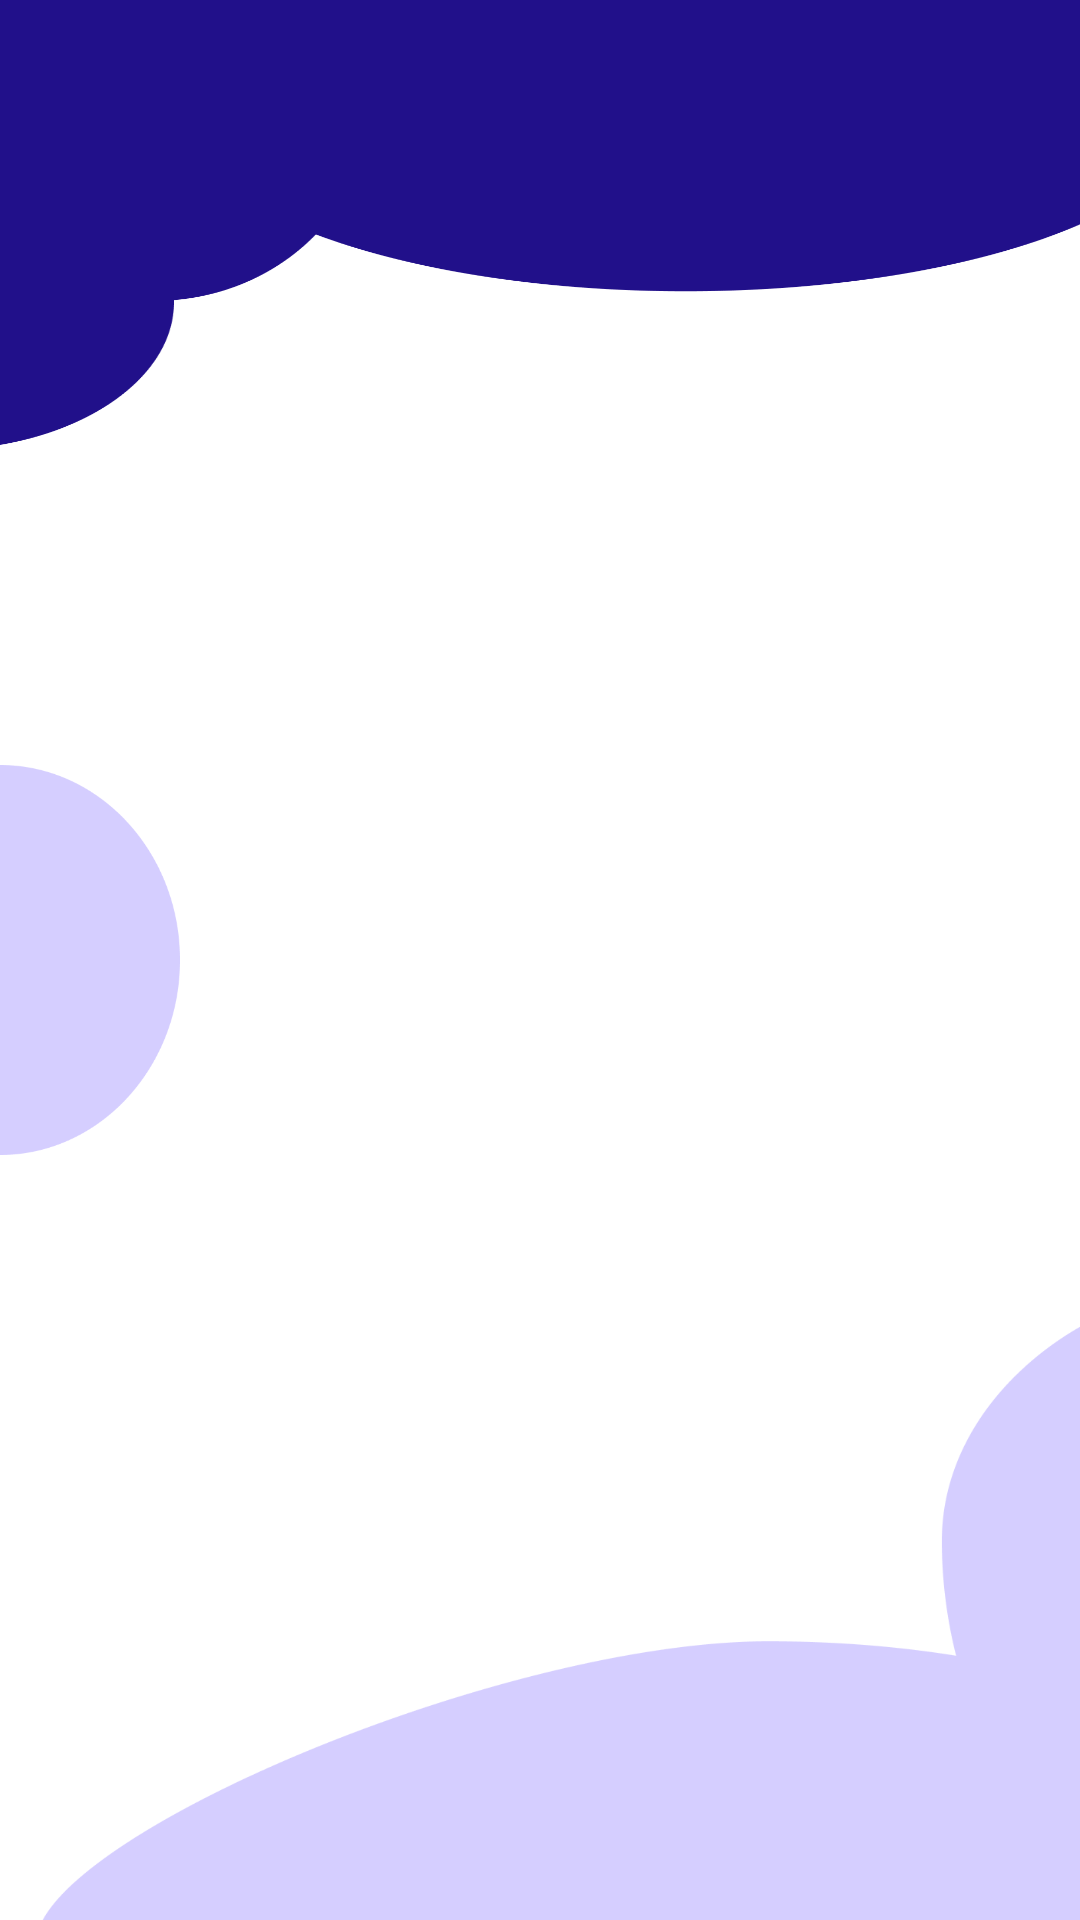

Here is an Android app screen rendered from its layout file. Give the layout XML and the strings, colors and styles it references.
<!-- AndroidManifest.xml: application theme Theme.KotlinToDoPractice -->
<!-- res/layout/fragment_home.xml -->
<?xml version="1.0" encoding="utf-8"?>
<androidx.constraintlayout.widget.ConstraintLayout xmlns:android="http://schemas.android.com/apk/res/android"
    xmlns:app="http://schemas.android.com/apk/res-auto"
    xmlns:tools="http://schemas.android.com/tools"
    android:layout_width="match_parent"
    android:layout_height="match_parent"
    tools:context=".fragments.HomeFragment">

    <ImageView
        android:id="@+id/imageView"
        android:layout_width="wrap_content"
        android:layout_height="150dp"
        android:scaleType="fitXY"
        android:src="@drawable/design_one"
        app:layout_constraintEnd_toEndOf="parent"
        app:layout_constraintHorizontal_bias="0.5"
        app:layout_constraintStart_toStartOf="parent"
        app:layout_constraintTop_toTopOf="parent" />

    <ImageView
        android:id="@+id/addTaskBtn"
        android:layout_width="50dp"
        android:layout_height="50dp"
        android:layout_marginTop="24dp"
        android:layout_marginEnd="24dp"
        android:src="@drawable/ic_baseline_add_"
        app:layout_constraintEnd_toEndOf="parent"
        app:layout_constraintTop_toTopOf="parent" />


    <ImageView
        android:id="@+id/imageView2"
        android:layout_width="60dp"
        android:layout_height="130dp"
        android:scaleType="fitXY"
        android:src="@drawable/ellipse_one"
        app:layout_constraintBottom_toBottomOf="parent"
        app:layout_constraintStart_toStartOf="parent"
        app:layout_constraintTop_toTopOf="parent" />


    <ImageView
        android:id="@+id/imageView3"
        android:layout_width="0dp"
        android:layout_height="210dp"
        android:layout_marginStart="12dp"
        android:scaleType="fitXY"
        android:src="@drawable/design_two"
        app:layout_constraintBottom_toBottomOf="parent"
        app:layout_constraintEnd_toEndOf="parent"
        app:layout_constraintHorizontal_bias="0.5"
        app:layout_constraintStart_toStartOf="parent" />


    <androidx.recyclerview.widget.RecyclerView
        android:id="@+id/mainRecyclerView"
        android:layout_width="0dp"
        android:layout_height="0dp"
        android:layout_marginTop="42dp"
        app:layout_constraintBottom_toBottomOf="parent"
        app:layout_constraintEnd_toEndOf="parent"
        app:layout_constraintHorizontal_bias="0.5"
        app:layout_constraintStart_toStartOf="parent"
        app:layout_constraintTop_toBottomOf="@id/addTaskBtn" />


</androidx.constraintlayout.widget.ConstraintLayout>
<!-- resources referenced by this layout -->
<resources>
  <!-- drawable design_one: png bitmap (drawable, 12106 bytes) -->
  <!-- drawable design_two: png bitmap (drawable, 13185 bytes) -->
  <!-- drawable ellipse_one: png bitmap (drawable, 5500 bytes) -->
  <style name="Theme.KotlinToDoPractice" parent="Theme.MaterialComponents.DayNight.NoActionBar">
          
          <item name="colorPrimary">@color/purple_500</item>
          <item name="colorPrimaryVariant">@color/purple_700</item>
          <item name="colorOnPrimary">@color/white</item>
          
          <item name="colorSecondary">@color/secondary_color</item>
          <item name="colorSecondaryVariant">@color/teal_700</item>
          <item name="colorOnSecondary">@color/black</item>
          
          <item name="android:statusBarColor" tools:targetApi="l">@color/secondary_color</item>
          
      </style>
  <color name="purple_500">#FF6200EE</color>
  <color name="purple_700">#FF3700B3</color>
  <color name="white">#FFFFFFFF</color>
  <color name="secondary_color">#D5CEFF</color>
  <color name="teal_700">#FF018786</color>
  <color name="black">#FF000000</color>
</resources>
